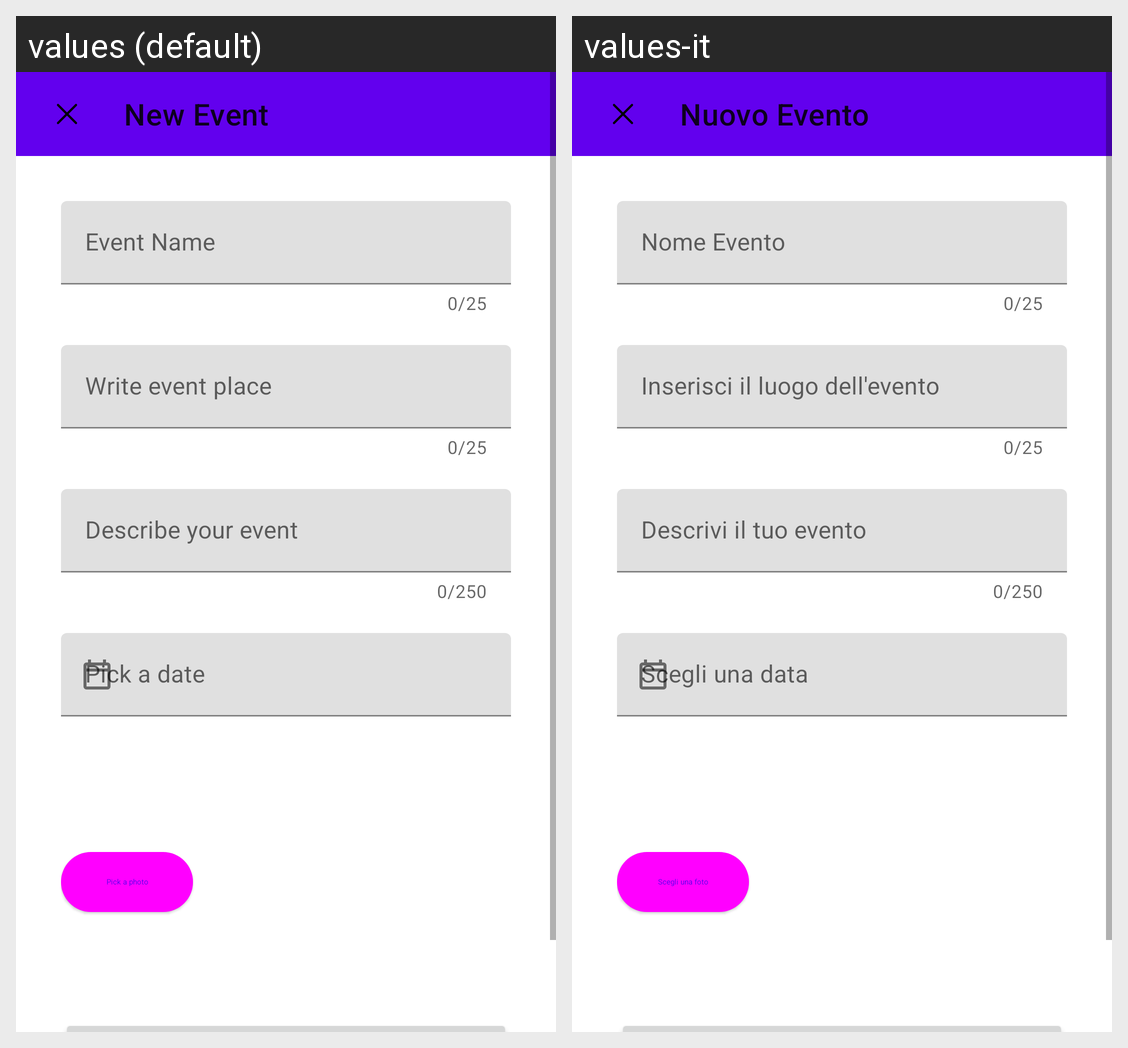

Strings drawn on this Android screen and how each of the app's shown locales translates them:
Android screen res/layout/fragment_new_event_dialog.xml rendered under 2 locales, left to right: values (default), values-it. Device: Nexus 5 (rendered at 1080×1920; each locale shown at half size, 540×960, under a caption strip naming it); theme AppTheme.
Strings drawn on this screen, with the default value and each locale's value (text and hints the layout hard-codes, and strings that could not be matched under every locale, appear in the picture but are not listed):

new_event_toolbar
  values: New Event
  values-it: Nuovo Evento

event_title_hint
  values: Event Name
  values-it: Nome Evento

event_place_text
  values: Write event place
  values-it: Inserisci il luogo dell'evento

event_desc
  values: Describe your event
  values-it: Descrivi il tuo evento

event_date_button
  values: Pick a date
  values-it: Scegli una data

event_photo_button
  values: Pick a photo
  values-it: Scegli una foto
